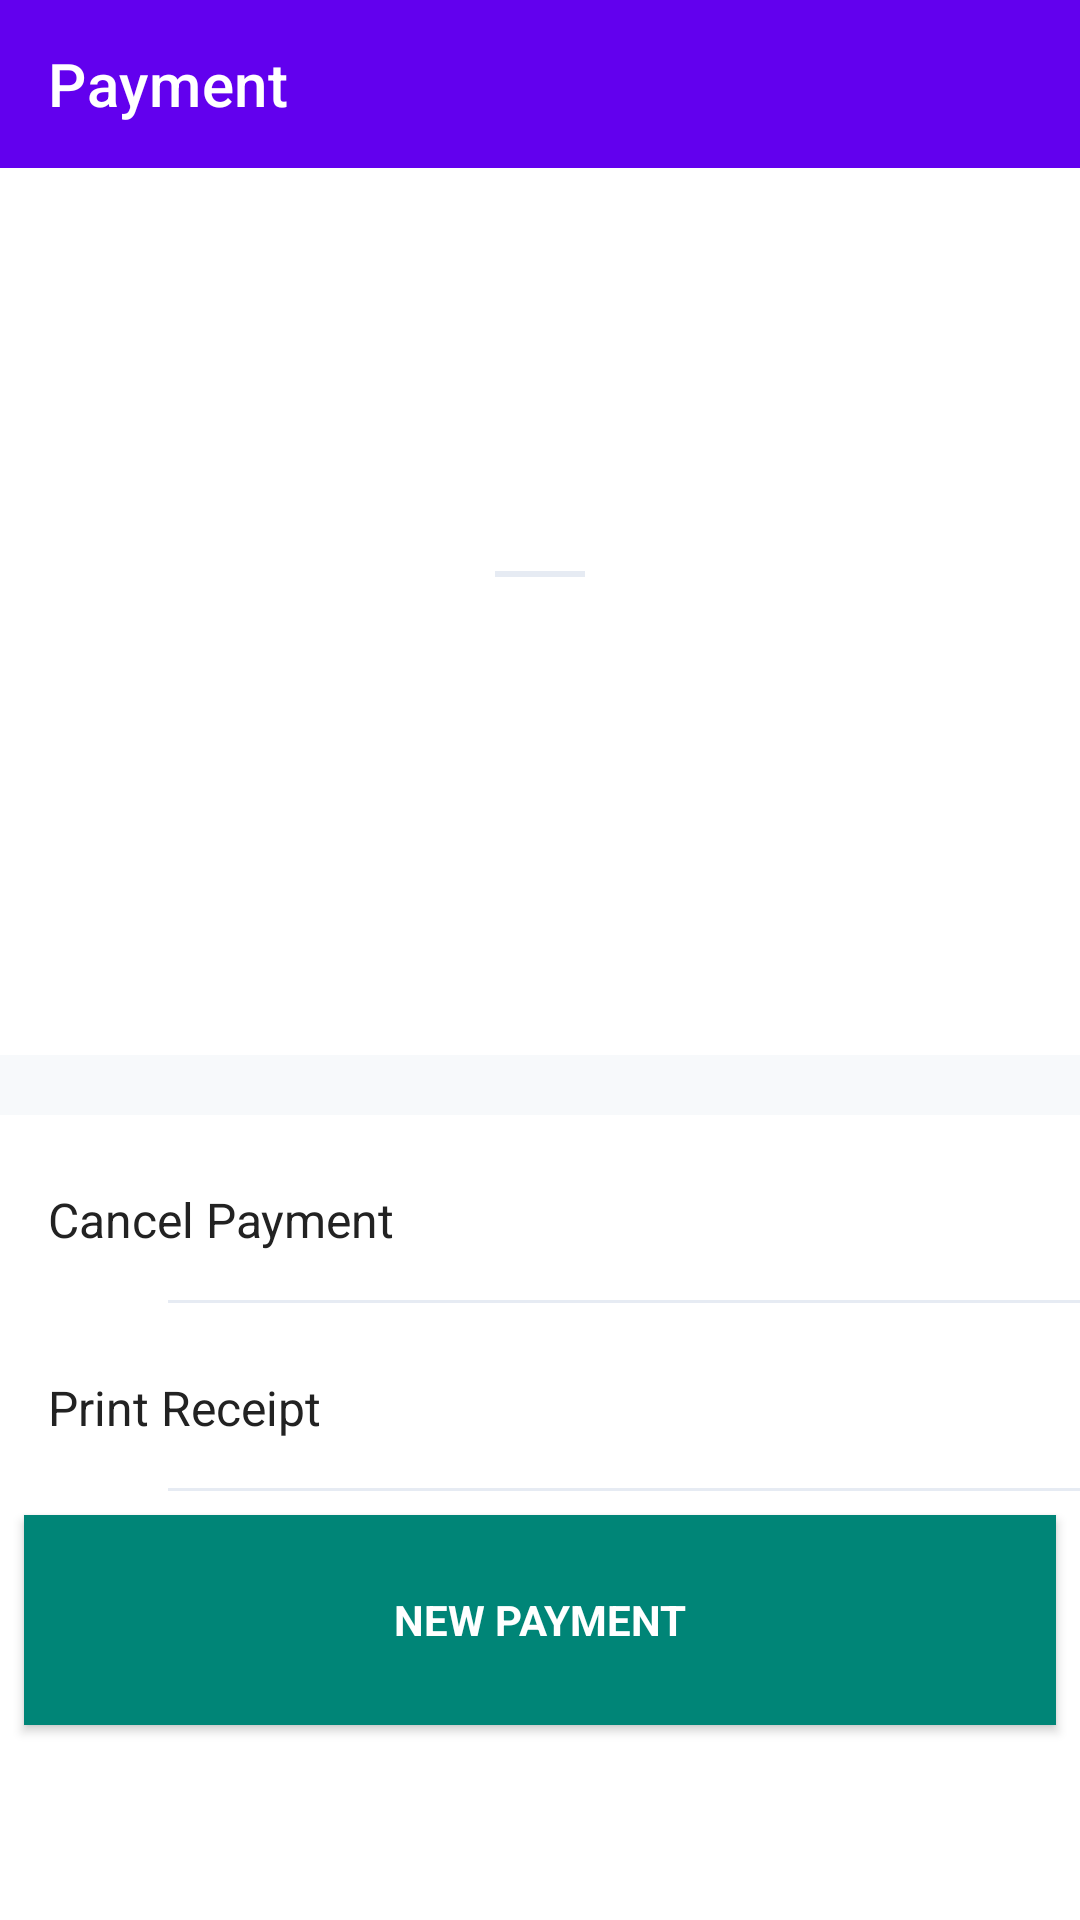

Layout XML and referenced resources for this Android screen:
<!-- AndroidManifest.xml: fallback theme Theme.MaterialComponents.DayNight.NoActionBar -->
<!-- res/layout/activity_trans_detail.xml -->
<?xml version="1.0" encoding="utf-8"?>

<LinearLayout xmlns:android="http://schemas.android.com/apk/res/android"
    xmlns:app="http://schemas.android.com/apk/res-auto"
    android:layout_width="match_parent"
    android:layout_height="match_parent"
    android:orientation="vertical">

    <com.google.android.material.appbar.AppBarLayout
        android:id="@+id/appbar"
        android:layout_width="match_parent"
        android:layout_height="wrap_content"
        android:theme="@style/AppTheme.AppBarOverlay"
        app:layout_constraintStart_toStartOf="parent"
        app:layout_constraintTop_toTopOf="parent">

        <androidx.appcompat.widget.Toolbar
            android:id="@+id/toolbar"
            android:layout_width="match_parent"
            android:layout_height="?attr/actionBarSize"
            android:background="?attr/colorPrimary"
            app:popupTheme="@style/AppTheme.PopupOverlay"
            app:title="@string/app_name" />

    </com.google.android.material.appbar.AppBarLayout>

    <androidx.core.widget.NestedScrollView
        android:id="@+id/scLayout"
        android:layout_width="fill_parent"
        android:layout_height="match_parent">

        <androidx.constraintlayout.widget.ConstraintLayout
            android:layout_width="fill_parent"
            android:layout_height="wrap_content"
            android:orientation="vertical">

            <TextView
                android:id="@+id/tvStatus"
                android:layout_width="0.0dip"
                android:layout_height="wrap_content"
                android:layout_marginTop="@dimen/dimen_15dp"
                android:fontFamily="sans-serif"
                android:gravity="center"
                android:textColor="#ff222222"
                android:textSize="20.0sp"
                android:textStyle="normal"
                app:layout_constraintEnd_toEndOf="parent"
                app:layout_constraintStart_toStartOf="parent"
                app:layout_constraintTop_toTopOf="parent" />

            <TextView
                android:id="@+id/tvAmount"
                android:layout_width="wrap_content"
                android:layout_height="wrap_content"
                android:fontFamily="sans-serif-medium"
                android:includeFontPadding="false"
                android:textColor="#ff222222"
                android:textSize="40.0sp"
                app:layout_constraintEnd_toEndOf="parent"
                app:layout_constraintEnd_toStartOf="@id/ivStatus"
                app:layout_constraintHorizontal_chainStyle="packed"
                app:layout_constraintStart_toStartOf="parent"
                app:layout_constraintTop_toBottomOf="@id/tvStatus" />

            <ImageView
                android:id="@+id/ivStatus"
                android:layout_width="45.0dip"
                android:layout_height="0.0dip"
                android:layout_marginStart="@dimen/dimen_8dp"
                app:layout_constraintBottom_toBottomOf="@id/tvAmount"
                app:layout_constraintEnd_toEndOf="parent"
                app:layout_constraintStart_toEndOf="@id/tvAmount"
                app:layout_constraintTop_toTopOf="@id/tvAmount" />

            <TextView
                android:id="@+id/tvDate"
                android:layout_width="wrap_content"
                android:layout_height="wrap_content"
                android:layout_marginTop="@dimen/dimen_4dp"
                android:fontFamily="sans-serif"
                android:textColor="@color/colorSecondary"
                android:textSize="16.0sp"
                app:layout_constraintEnd_toEndOf="parent"
                app:layout_constraintStart_toStartOf="parent"
                app:layout_constraintTop_toBottomOf="@id/ivStatus" />

            <View
                android:id="@+id/viewDivider"
                android:layout_width="30.0dip"
                android:layout_height="2.0dip"
                android:layout_marginTop="@dimen/dimen_20dp"
                android:background="@color/colorDivider"
                app:layout_constraintEnd_toEndOf="parent"
                app:layout_constraintStart_toStartOf="parent"
                app:layout_constraintTop_toBottomOf="@id/tvDate" />

            <TextView
                android:id="@+id/tvFailedDesc"
                android:layout_width="0.0dip"
                android:layout_height="wrap_content"
                android:layout_marginTop="@dimen/dimen_20dp"
                android:fontFamily="sans-serif"
                android:gravity="center"
                android:textColor="@color/colorBlack"
                android:textSize="16.0sp"
                app:layout_constraintEnd_toEndOf="parent"
                app:layout_constraintStart_toStartOf="parent"
                app:layout_constraintTop_toBottomOf="@id/viewDivider" />

            <TextView
                android:id="@+id/tvPaidFrom"
                android:layout_width="wrap_content"
                android:layout_height="wrap_content"
                android:layout_marginTop="@dimen/dimen_10dp"
                android:fontFamily="sans-serif-medium"
                android:gravity="center"
                android:paddingStart="@dimen/dimen_10dp"
                android:paddingEnd="@dimen/dimen_10dp"
                android:textColor="@color/colorBlack"
                android:textSize="16.0sp"
                app:layout_constraintEnd_toEndOf="parent"
                app:layout_constraintStart_toStartOf="parent"
                app:layout_constraintTop_toBottomOf="@id/tvFailedDesc"
                app:layout_goneMarginTop="@dimen/dimen_32dp" />

            <TextView
                android:id="@+id/tvCardNumber"
                android:layout_width="wrap_content"
                android:layout_height="wrap_content"
                android:layout_marginTop="@dimen/dimen_8dp"
                android:fontFamily="sans-serif"
                android:textColor="@color/colorBlack"
                android:textSize="24.0sp"
                android:textStyle="bold"
                app:layout_constraintEnd_toEndOf="parent"
                app:layout_constraintStart_toStartOf="parent"
                app:layout_constraintTop_toBottomOf="@id/tvPaidFrom" />

            <TextView
                android:id="@+id/tvCardName"
                android:layout_width="wrap_content"
                android:layout_height="wrap_content"
                android:layout_marginTop="@dimen/dimen_4dp"
                android:fontFamily="sans-serif"
                android:paddingBottom="@dimen/dimen_20dp"
                android:textColor="@color/colorBlack"
                android:textSize="16.0sp"
                app:layout_constraintEnd_toEndOf="parent"
                app:layout_constraintStart_toStartOf="parent"
                app:layout_constraintTop_toBottomOf="@id/tvCardNumber" />

            <View
                android:id="@+id/viewPartition"
                android:layout_width="fill_parent"
                android:layout_height="20.0dip"
                android:background="@color/colorPartition"
                app:layout_constraintStart_toStartOf="parent"
                app:layout_constraintTop_toBottomOf="@id/tvCardName" />

            <TextView
                android:id="@+id/tvVoidPayment"
                android:layout_width="0.0dip"
                android:layout_height="wrap_content"
                android:layout_marginTop="@dimen/dimen_8dp"
                android:drawablePadding="@dimen/dimen_16dp"
                android:fontFamily="sans-serif"
                android:padding="@dimen/dimen_16dp"
                android:text="@string/cancel_payments"
                android:textColor="@color/colorBlack"
                android:textSize="16.0sp"
                app:drawableEndCompat="@drawable/ic_keyboard_arrow_right_black_18dp"
                app:drawableStartCompat="@drawable/ic_cancel_line"
                app:layout_constraintEnd_toEndOf="parent"
                app:layout_constraintStart_toStartOf="parent"
                app:layout_constraintTop_toBottomOf="@id/viewPartition" />

            <View
                android:id="@+id/viewSeparator1"
                android:layout_width="fill_parent"
                android:layout_height="1.0dip"
                android:layout_marginStart="56.0dip"
                android:background="@color/colorDivider"
                app:layout_constraintStart_toStartOf="parent"
                app:layout_constraintTop_toBottomOf="@id/tvVoidPayment" />

            <TextView
                android:id="@+id/tvPrintReceipt"
                android:layout_width="0.0dip"
                android:layout_height="wrap_content"
                android:layout_marginTop="@dimen/dimen_8dp"
                android:drawablePadding="@dimen/dimen_16dp"
                android:fontFamily="sans-serif"
                android:padding="@dimen/dimen_16dp"
                android:text="@string/print_receipt"
                android:textColor="@color/colorBlack"
                android:textSize="16.0sp"
                app:drawableEndCompat="@drawable/ic_keyboard_arrow_right_black_18dp"
                app:drawableStartCompat="@drawable/ic_receipt_line"
                app:layout_constraintEnd_toEndOf="parent"
                app:layout_constraintHorizontal_bias="0.0"
                app:layout_constraintStart_toStartOf="parent"
                app:layout_constraintTop_toBottomOf="@id/viewSeparator1" />

            <View
                android:id="@+id/viewSeparator2"
                android:layout_width="fill_parent"
                android:layout_height="1.0dip"
                android:layout_marginStart="56.0dip"
                android:background="@color/colorDivider"
                app:layout_constraintStart_toStartOf="parent"
                app:layout_constraintTop_toBottomOf="@id/tvPrintReceipt" />

            <Button
                android:id="@+id/btnCallback"
                android:layout_width="0.0dip"
                android:layout_height="70.0dip"
                android:layout_margin="@dimen/dimen_8dp"
                android:background="@color/colorPrimary"
                android:fontFamily="sans-serif"
                android:gravity="center"
                android:text="@string/new_payment"
                android:textColor="@color/colorWhite"
                android:textStyle="bold"
                app:layout_constraintBottom_toBottomOf="parent"
                app:layout_constraintEnd_toEndOf="parent"
                app:layout_constraintStart_toStartOf="parent"
                app:layout_constraintTop_toBottomOf="@id/viewSeparator2" />

        </androidx.constraintlayout.widget.ConstraintLayout>

    </androidx.core.widget.NestedScrollView>

</LinearLayout>
<!-- resources referenced by this layout -->
<resources>
  <color name="colorBlack">#ff222222</color>
  <color name="colorDivider">#ffe6ebf3</color>
  <color name="colorPartition">#51e6ebf3</color>
  <color name="colorPrimary">#008577</color>
  <color name="colorSecondary">#ff86a0c2</color>
  <color name="colorWhite">#ffffffff</color>
  <dimen name="dimen_10dp">10.0dip</dimen>
  <dimen name="dimen_15dp">15.0dip</dimen>
  <dimen name="dimen_16dp">16.0dip</dimen>
  <dimen name="dimen_20dp">20.0dip</dimen>
  <dimen name="dimen_32dp">32.0dip</dimen>
  <dimen name="dimen_4dp">4.0dip</dimen>
  <dimen name="dimen_8dp">8.0dip</dimen>
  <string name="app_name">Payment</string>
  <string name="cancel_payments">Cancel Payment</string>
  <string name="new_payment">New Payment</string>
  <string name="print_receipt">Print Receipt</string>
  <style name="AppTheme.AppBarOverlay" parent="ThemeOverlay.AppCompat.Dark.ActionBar" />
  <style name="AppTheme.PopupOverlay" parent="ThemeOverlay.AppCompat.Light" />
</resources>
